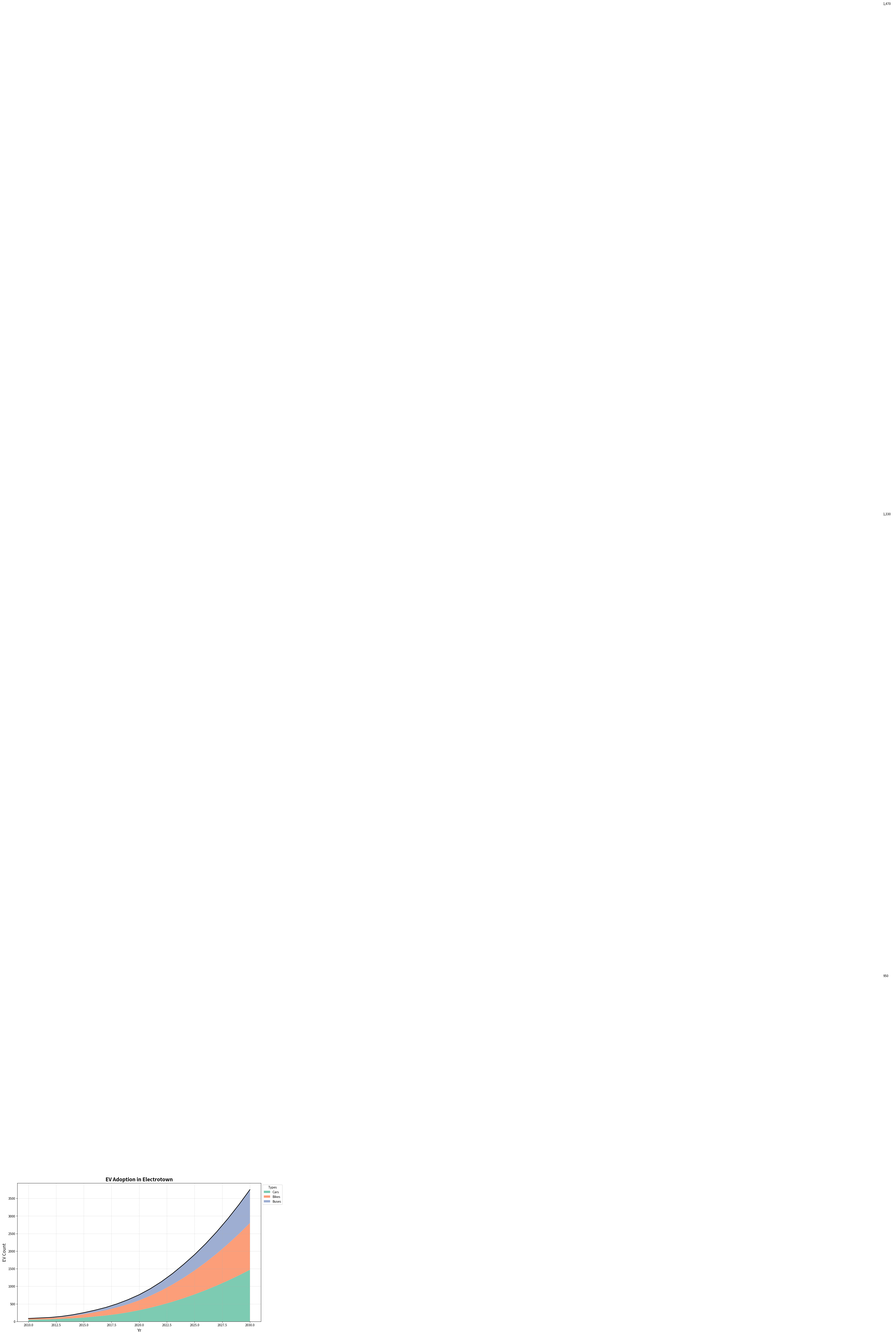

Write the Python code that produced this figure.
import matplotlib.pyplot as plt
import numpy as np

years = np.arange(2010, 2031)

electric_cars = [50, 55, 60, 75, 90, 110, 140, 170, 210, 260, 320, 390, 470, 560, 660, 770, 890, 1020, 1160, 1310, 1470]
electric_bikes = [30, 35, 40, 50, 70, 95, 120, 150, 190, 230, 280, 340, 410, 490, 580, 680, 790, 910, 1040, 1180, 1330]
electric_buses = [5, 10, 15, 20, 30, 45, 60, 80, 100, 130, 160, 200, 250, 310, 380, 450, 530, 620, 720, 830, 950]

ev_data = np.vstack([electric_cars, electric_bikes, electric_buses])

fig, ax = plt.subplots(figsize=(14, 8))
ax.stackplot(years, ev_data, labels=['Cars', 'Bikes', 'Buses'],
             colors=['#66c2a5', '#fc8d62', '#8da0cb'], alpha=0.85)

ax.set_title('EV Adoption in Electrotown', fontsize=16, fontweight='bold')
ax.set_xlabel('Yr', fontsize=14)
ax.set_ylabel('EV Count', fontsize=14)

ax.grid(True, linestyle='--', alpha=0.5)

ax.legend(loc='upper left', title='Types', bbox_to_anchor=(1, 1))

total_evs = [sum(x) for x in zip(electric_cars, electric_bikes, electric_buses)]
ax.plot(years, total_evs, color='black', linewidth=2, label='Total')

for idx, ev_count in enumerate([electric_cars, electric_bikes, electric_buses]):
    ax.annotate(f'{ev_count[-1]:,}', xy=(years[-1], sum(ev_data[:, -1])-sum(ev_data[:idx, -1])), 
                xytext=(years[-1]+0.5, sum(ev_data[:, -1])-sum(ev_data[:idx, -1])+50),
                textcoords='offset points', va='center', fontsize=10)

plt.tight_layout()
plt.show()
